Labelled photos from "varieties", an image-classification folder in DanSvoboda/ChillBot. The possible labels are: besar hijau, besar merah, domba, gendot, habanero, harbanero, italiano, jalapeno, keriting hijau, keriting merah, paprika, rawit hijau, rawit merah, tanjung.

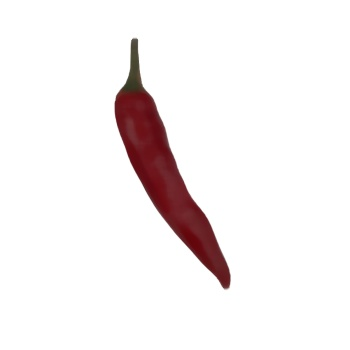
Label: besar merah

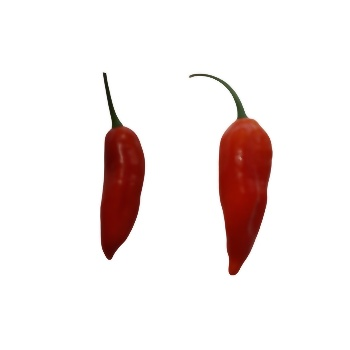
Label: habanero

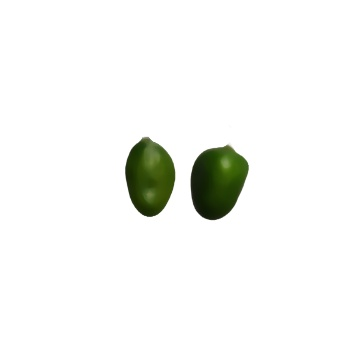
Label: gendot

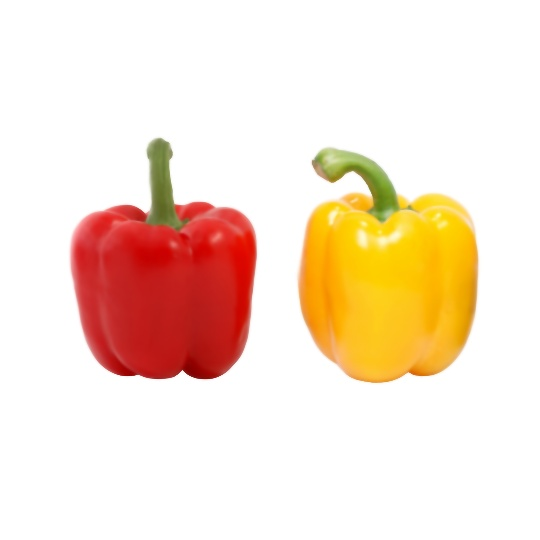
Label: paprika

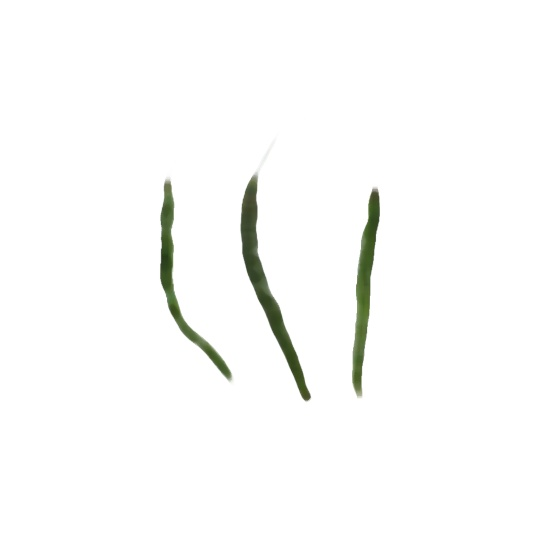
Label: keriting hijau

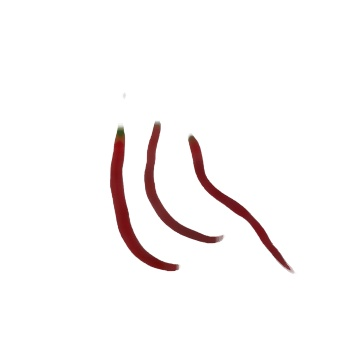
Label: keriting merah
